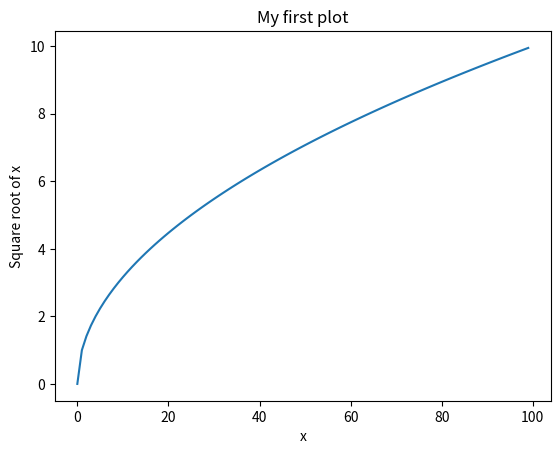
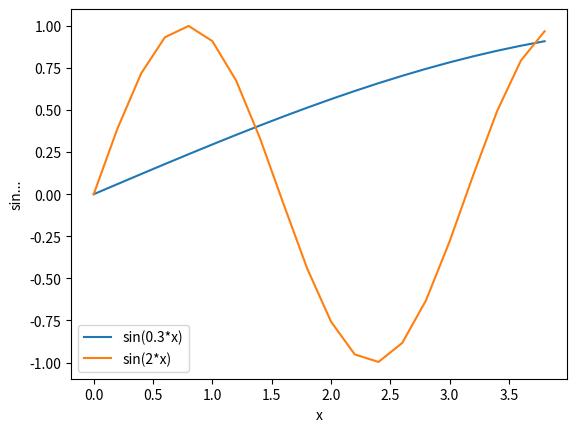
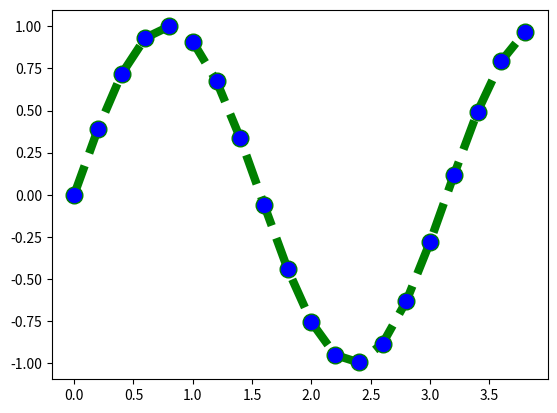

Python code for these plots, in order:
L1 = [1, 2]
print(L1[0])
print(L1[1])
print(type(L1))
# print(L1[2]) # raises IndexError
#print(L1[2])

L2 = ['a', 1, [3, 4]] 
print(L2[0])
print(L2[2])
print(L2[2][0])

L2 = ['a', 1, [3, 4]] 
print(L2[-1]) # last element
# print(L2[len(L2)-1])
print(L2[-2]) # second last element
# print(L2[-4])

L3 = list(range(5)) # numbers 0,1,2,3,4
print(L3)

L4 = ["Stockholm", "Paris", "Berlin"]
L5 = [[0,1], [10, 100, 1000, 10000]]
print(len(L4))
print(len(L5))
print("len(L5[-1])", len(L5[-1]))

print(len(['a', 'b', 'c', 'd', 'e']))
print(L5[0][0])
# print(len(L5[0][0])) # gives TypeError

L6 = ['a', 'b', 'c']
# L6 = []
print(L6[-1])
print(len(L6))
#L6.append('d')
L6[ 0 ] = 'd'
print(L6[0])
print(L6[-1])
print(len(L6))

L1 = [2, 3, 10, 1, 5]
L2 = [x*2 for x in L1]
L3 = [x*2 for x in L1 if 4 < x <= 10]

print(L1)
print(L2)
print(L3)

L1 = [1, 2]
L2 = [3, 4]
L3 = L1 + L2
print(L3)

L = [1, 2]
L2 = 3*L
print(L2)

L = [4, 9, -1, 2]
print("The sum is", sum(L))
print("The minimum value is", min(L))
print("The maximum value is",max(L))

L = ['!adbg', 'Berlin', 'Berl']
print(min(L))
print(max(L))

print(len(L))


L = [4, 9, -1, 2]
L3 = L.copy()
print("L =", L)
L.reverse()
print("L =", L)
L.sort()
print("L =", L)

L.insert(100, 8)
print(L)



s = 0 
n = 10
for i in range(n+1):
    s += i
print(s)    

s = sum([i for i in range(n+1)])

s = sum(range(n+1))
print(s)        

L = ['C', 'l', 'o', 'u', 'd']
i = 0
for l in L: 
    print(f"The {i}-th element of L is '{l}'")
    i += 1   
#for i in range(len(L)):
#    print(f"The {i}-th element of L is '{L[i]}'")
    
for i, l in enumerate(L):
    print(f"The {i}-th element of L is '{l}'")

L = ['C', 'l', 'o', 'u', 'd']
print(L[0])
print(L[-1])

L = ['C', 'l', 'o', 'u', 'd']
print(L[1:4])

L = ['C', 'l', 'o', 'u', 'd']
print("L[1:] =", L[1:])     # to the end
print("L[:3] =", L[:3])     # from the start
print("L[-2:] =", L[-2:])   # negative index
print("L[:-2] =", L[0:-2])



# Results 
L = list(range(10))
print(L)

# a)
L1 = L[2:-1]
print(L1)

# b)
L2 = L[3:]
print(L2)

# c) 
L3 = L[:-2]
print(L3)

# d)
L4 = L[-3:-1]
print(L4)

L = [1, 2, 10] 
for s in L:
    print(s * 2)
    print("Hello", s)
    
print("Loop finished")

def do_something(i):
    print(i)
    
n = 10 
for i in range(n):
    do_something(i) # this gets executed n times

x_values=[0,2,3,4,5]
threshold=3.5
for x in x_values:
    if x > threshold:
        break  
    print(x)

threshold=3.5
for x in x_values:
    if x > threshold:
        print("not all x are below the threshold")
        break
    print(x)
else:
    print("all the x are below the threshold") 

from numpy import *
from matplotlib.pyplot import *

x_list = list(range(100))
y_list = [sqrt(x) for x in x_list]

# from above
from matplotlib.pyplot import *
from numpy import *
x_list = list(range(100))
y_list = [sqrt(x) for x in x_list]
# plotting commands 
plot(x_list, y_list, '-')
title('My first plot')
xlabel('x')
ylabel('Square root of x')
show() # not always needed

from numpy import *
from matplotlib.pyplot import *
x_vals = [.2*n for n in range(20)] 
y1 = [sin(.3*x) for x in x_vals] 
y2 = [sin(2*x) for x in x_vals] 
plot(x_vals ,y1, label='sin(0.3*x)') 
plot(x_vals, y2, label='sin(2*x)')
xlabel('x')
ylabel('sin...')
legend()
show() # not always needed, but does not hurt to put it here

plot(x_vals, y2, 
     color='green',
     linestyle='dashed', 
     marker='o', 
     markerfacecolor='blue', 
     markersize=12,
     linewidth=6)
